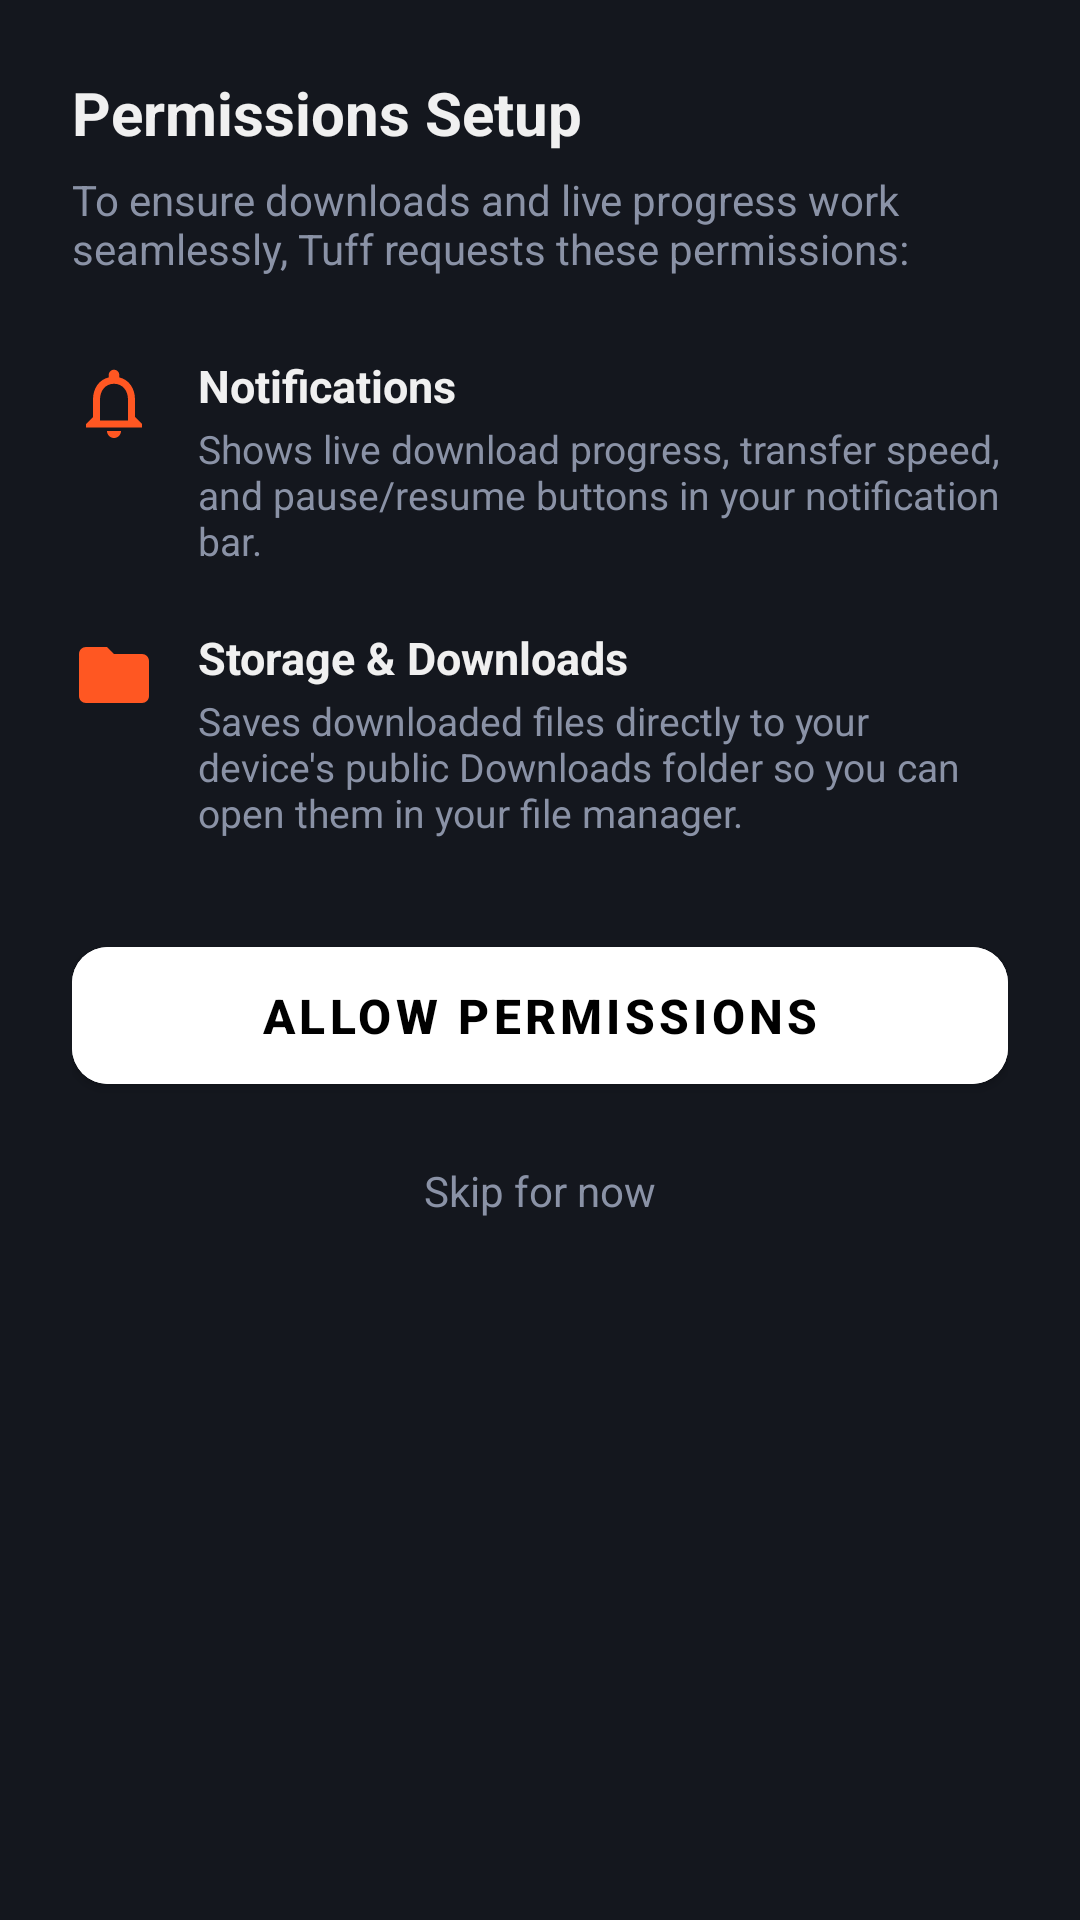

Write the Android layout XML for this screen, with the resource values it uses.
<!-- AndroidManifest.xml: application theme Theme.Tuff -->
<!-- res/layout/dialog_permissions_onboarding.xml -->
<?xml version="1.0" encoding="utf-8"?>
<LinearLayout xmlns:android="http://schemas.android.com/apk/res/android"
    xmlns:app="http://schemas.android.com/apk/res-auto"
    android:layout_width="match_parent"
    android:layout_height="wrap_content"
    android:orientation="vertical"
    android:padding="24dp"
    android:background="@color/surface_card">

    <TextView
        android:layout_width="wrap_content"
        android:layout_height="wrap_content"
        android:text="Permissions Setup"
        android:textColor="@color/text_primary"
        android:textSize="20sp"
        android:textStyle="bold" />

    <TextView
        android:layout_width="wrap_content"
        android:layout_height="wrap_content"
        android:layout_marginTop="6dp"
        android:layout_marginBottom="16dp"
        android:text="To ensure downloads and live progress work seamlessly, Tuff requests these permissions:"
        android:textColor="@color/text_secondary"
        android:textSize="14sp" />

    
    <LinearLayout
        android:layout_width="match_parent"
        android:layout_height="wrap_content"
        android:orientation="horizontal"
        android:gravity="top"
        android:paddingVertical="10dp">

        <ImageView
            android:layout_width="28dp"
            android:layout_height="28dp"
            android:layout_marginTop="2dp"
            android:src="@drawable/ic_notifications"
            app:tint="@color/accent" />

        <LinearLayout
            android:layout_width="0dp"
            android:layout_height="wrap_content"
            android:layout_weight="1"
            android:layout_marginStart="14dp"
            android:orientation="vertical">

            <TextView
                android:layout_width="wrap_content"
                android:layout_height="wrap_content"
                android:text="Notifications"
                android:textColor="@color/text_primary"
                android:textSize="15sp"
                android:textStyle="bold" />

            <TextView
                android:layout_width="wrap_content"
                android:layout_height="wrap_content"
                android:layout_marginTop="2dp"
                android:text="Shows live download progress, transfer speed, and pause/resume buttons in your notification bar."
                android:textColor="@color/text_secondary"
                android:textSize="13sp" />
        </LinearLayout>
    </LinearLayout>

    
    <LinearLayout
        android:layout_width="match_parent"
        android:layout_height="wrap_content"
        android:orientation="horizontal"
        android:gravity="top"
        android:paddingVertical="10dp">

        <ImageView
            android:layout_width="28dp"
            android:layout_height="28dp"
            android:layout_marginTop="2dp"
            android:src="@drawable/ic_folder"
            app:tint="@color/accent" />

        <LinearLayout
            android:layout_width="0dp"
            android:layout_height="wrap_content"
            android:layout_weight="1"
            android:layout_marginStart="14dp"
            android:orientation="vertical">

            <TextView
                android:layout_width="wrap_content"
                android:layout_height="wrap_content"
                android:text="Storage &amp; Downloads"
                android:textColor="@color/text_primary"
                android:textSize="15sp"
                android:textStyle="bold" />

            <TextView
                android:layout_width="wrap_content"
                android:layout_height="wrap_content"
                android:layout_marginTop="2dp"
                android:text="Saves downloaded files directly to your device's public Downloads folder so you can open them in your file manager."
                android:textColor="@color/text_secondary"
                android:textSize="13sp" />
        </LinearLayout>
    </LinearLayout>

    <com.google.android.material.button.MaterialButton
        android:id="@+id/btn_grant_permissions"
        android:layout_width="match_parent"
        android:layout_height="wrap_content"
        android:layout_marginTop="20dp"
        android:backgroundTint="@android:color/white"
        android:padding="12dp"
        android:text="Allow Permissions"
        android:textColor="@android:color/black"
        android:textSize="16sp"
        android:textStyle="bold"
        app:cornerRadius="12dp" />

    <TextView
        android:id="@+id/btn_skip_permissions"
        android:layout_width="wrap_content"
        android:layout_height="wrap_content"
        android:layout_gravity="center_horizontal"
        android:layout_marginTop="12dp"
        android:padding="8dp"
        android:text="Skip for now"
        android:textColor="@color/text_secondary"
        android:textSize="14sp"
        android:background="@android:color/transparent" />

</LinearLayout>
<!-- resources referenced by this layout -->
<resources>
  <color name="accent">#FF5722</color>
  <color name="surface_card">#14171E</color>
  <color name="text_primary">#F0F0F0</color>
  <color name="text_secondary">#8A92A6</color>
  <!-- drawable ic_folder (drawable) -->
  <vector xmlns:android="http://schemas.android.com/apk/res/android"
      android:width="24dp"
      android:height="24dp"
      android:viewportWidth="24"
      android:viewportHeight="24">
      <path
          android:fillColor="@color/icon_tint"
          android:pathData="M10,4H4c-1.1,0 -1.99,0.9 -1.99,2L2,18c0,1.1 0.9,2 2,2h16c1.1,0 2,-0.9 2,-2V8c0,-1.1 -0.9,-2 -2,-2h-8l-2,-2z" />
  </vector>
  <!-- drawable ic_notifications (drawable) -->
  <vector xmlns:android="http://schemas.android.com/apk/res/android"
      android:width="24dp"
      android:height="24dp"
      android:viewportWidth="24"
      android:viewportHeight="24">
      <path
          android:fillColor="@color/icon_tint"
          android:pathData="M12,22c1.1,0 2,-0.9 2,-2h-4c0,1.1 0.9,2 2,2zm6,-6v-5c0,-3.07 -1.63,-5.64 -4.5,-6.32V4c0,-0.83 -0.67,-1.5 -1.5,-1.5s-1.5,0.67 -1.5,1.5v0.68C7.64,5.36 6,7.92 6,11v5l-2,2v1h16v-1l-2,-2zm-2,1H8v-6c0,-2.48 1.51,-4.5 4,-4.5s4,2.02 4,4.5v6z" />
  </vector>
  <style name="Theme.Tuff" parent="Theme.MaterialComponents.DayNight.NoActionBar">
          <item name="colorPrimary">@color/primary</item>
          <item name="colorPrimaryDark">@color/primary_dark</item>
          <item name="colorAccent">@color/accent</item>
          <item name="android:windowBackground">@color/background_dark</item>
          <item name="android:statusBarColor">@color/primary_dark</item>
          <item name="android:windowLightStatusBar">false</item>
          <item name="android:navigationBarColor">@color/primary_dark</item>
          <item name="android:windowLightNavigationBar">false</item>
  
          <item name="bottomSheetDialogTheme">@style/Theme.Tuff.BottomSheetDialog</item>
      </style>
  <color name="icon_tint">#E0E0E0</color>
  <color name="primary">#14171E</color>
  <color name="primary_dark">#0F1217</color>
  <color name="background_dark">#14171E</color>
  <style name="Theme.Tuff.BottomSheetDialog" parent="Theme.MaterialComponents.BottomSheetDialog">
          <item name="bottomSheetStyle">@style/Theme.Tuff.BottomSheetModal</item>
          <item name="android:windowIsFloating">false</item>
          <item name="android:statusBarColor">@color/primary_dark</item>
          <item name="android:windowLightStatusBar">false</item>
          <item name="android:navigationBarColor">@color/surface_card</item>
          <item name="android:windowLightNavigationBar">false</item>
      </style>
  <style name="Theme.Tuff.BottomSheetModal" parent="Widget.MaterialComponents.BottomSheet.Modal">
          <item name="backgroundTint">@color/surface_card</item>
      </style>
</resources>
